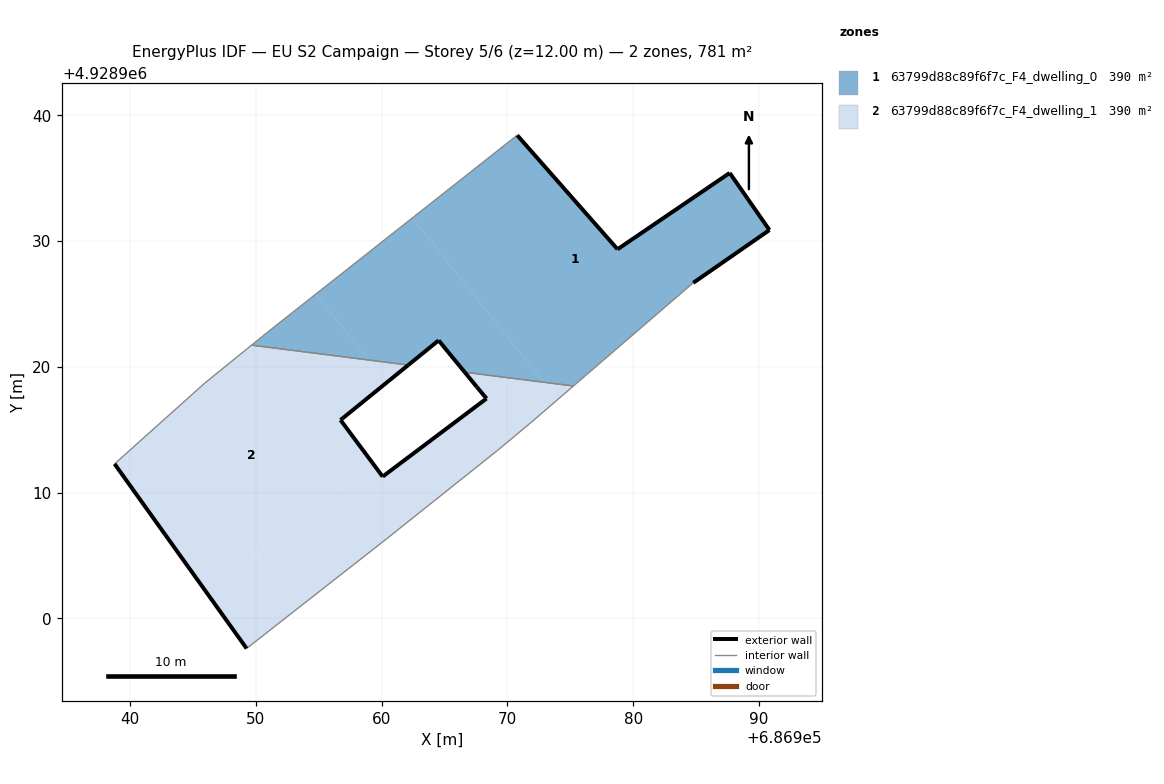
=== STOREY PLAN SPEC (per zone: floor XY polygon, exterior-wall plan segments, windows/doors) ===
zone 1: 63799d88c89f6f7c_F4_dwelling_0  (390.5 m²)
  floor: (686984.78, 4928926.68) (686990.84, 4928930.88) (686987.68, 4928935.42) (686978.76, 4928929.35) (686970.78, 4928938.42) (686962.46, 4928931.86) (686972.89, 4928918.78) (686975.25, 4928918.48)
  floor: (686958.95, 4928920.55) (686954.77, 4928925.79) (686950.92, 4928922.75) (686949.65, 4928921.73)
  floor: (686972.89, 4928918.78) (686962.46, 4928931.86) (686954.77, 4928925.79) (686958.95, 4928920.55) (686962.12, 4928920.14) (686964.53, 4928922.10) (686966.61, 4928919.57)
  exterior wall: (686978.76, 4928929.35) – (686987.68, 4928935.42)  [10.8 m]
  exterior wall: (686987.68, 4928935.42) – (686990.84, 4928930.88)  [5.5 m]
  exterior wall: (686990.84, 4928930.88) – (686984.78, 4928926.68)  [7.4 m]
  exterior wall: (686966.60, 4928919.57) – (686964.53, 4928922.10)  [3.3 m]
  exterior wall: (686964.53, 4928922.10) – (686962.12, 4928920.14)  [3.1 m]
  exterior wall: (686970.78, 4928938.42) – (686978.76, 4928929.35)  [12.1 m]
  interior walls: 5
zone 2: 63799d88c89f6f7c_F4_dwelling_1  (390.5 m²)
  floor: (686959.29, 4928912.32) (686956.73, 4928915.77) (686960.39, 4928918.74) (686958.95, 4928920.55) (686949.65, 4928921.73) (686945.95, 4928918.72) (686938.76, 4928912.28) (686946.20, 4928901.88)
  floor: (686960.38, 4928906.31) (686969.21, 4928913.35) (686971.89, 4928915.58) (686973.99, 4928917.39) (686972.89, 4928918.78) (686966.61, 4928919.57) (686967.57, 4928918.40) (686968.34, 4928917.48) (686960.08, 4928911.27) (686959.29, 4928912.32) (686946.20, 4928901.88) (686949.26, 4928897.60)
  floor: (686975.25, 4928918.48) (686972.89, 4928918.78) (686973.99, 4928917.39)
  floor: (686962.12, 4928920.14) (686958.95, 4928920.55) (686960.39, 4928918.74)
  exterior wall: (686962.12, 4928920.14) – (686956.73, 4928915.77)  [6.9 m]
  exterior wall: (686956.73, 4928915.77) – (686960.08, 4928911.27)  [5.6 m]
  exterior wall: (686960.08, 4928911.27) – (686968.34, 4928917.48)  [10.3 m]
  exterior wall: (686968.34, 4928917.48) – (686967.57, 4928918.40)  [1.2 m]
  exterior wall: (686967.57, 4928918.40) – (686966.60, 4928919.57)  [1.5 m]
  exterior wall: (686949.26, 4928897.60) – (686938.76, 4928912.28)  [18.0 m]
  interior walls: 8

=== DERIVED (storey summary) ===
Building: EU S2 Campaign
Storey: 5 of 6  (floor level z = 12.00 m)
Storey gross floor area: 780.9 m²
Zones on this storey: 2
  - 63799d88c89f6f7c_F4_dwelling_0: floor 390.5 m²; exterior wall 42.2 m (126.5 m²); WWR 0.0%
  - 63799d88c89f6f7c_F4_dwelling_1: floor 390.5 m²; exterior wall 43.6 m (130.9 m²); WWR 0.0%
Zone adjacency (shared interzone walls):
  - 63799d88c89f6f7c_F4_dwelling_0 ↔ 63799d88c89f6f7c_F4_dwelling_1